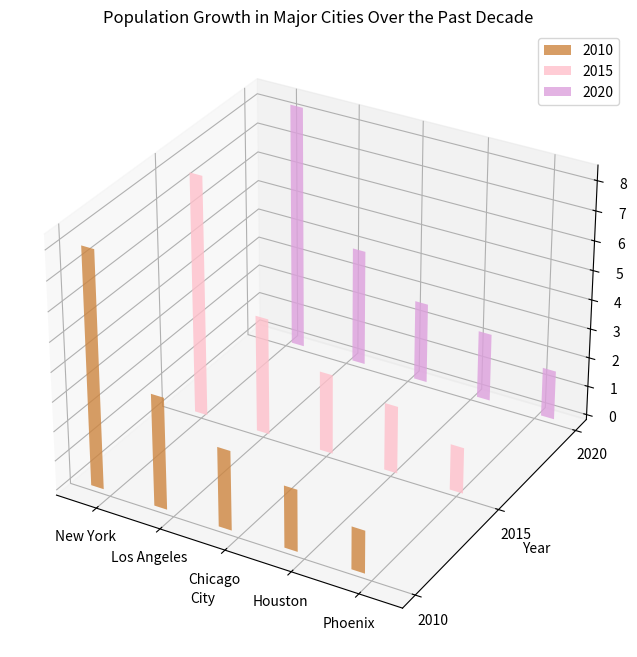

This chart was generated by the following Python code:
import pandas as pd 

data = [
    {
        "city": "New York",
        "2010": 8008278,
        "2015": 8175133,
        "2020": 8336817
    },
    {
        "city": "Los Angeles",
        "2010": 3792621,
        "2015": 3980404,
        "2020": 3980404
    },
    {
        "city": "Chicago",
        "2010": 2695598,
        "2015": 2714856,
        "2020": 2746388
    },
    {
        "city": "Houston",
        "2010": 2099451,
        "2015": 2296224,
        "2020": 2320268
    },
    {
        "city": "Phoenix",
        "2010": 1445632,
        "2015": 1563025,
        "2020": 1680992
    }
]

df = pd.DataFrame(data)

import matplotlib.pyplot as plt
import numpy as np

# Setting colors for years
colors = {'2010': 'peru', '2015': 'pink', '2020': 'plum'}

# Define the years
years = ['2010', '2015', '2020']

# Preparing the figure
fig = plt.figure(figsize=(12, 8))
ax = fig.add_subplot(111, projection='3d')

# Creating bar positions
x = np.arange(len(df['city']))  # the label locations
width = 0.2  # the width of the bars
bar_positions = {
    '2010': x - width,
    '2015': x,
    '2020': x + width
}

# Plotting the bars
for year in years:
    ax.bar(bar_positions[year], df[year].astype(float), zs=int(year), zdir='y', width=width, color=colors[year], alpha=0.8, label=year)

# Setting labels and title
ax.set_xlabel('City')
ax.set_ylabel('Year')
ax.set_zlabel('Population')
ax.set_xticks(x)
ax.set_xticklabels(df['city'])
ax.set_yticks([int(year) for year in years])
ax.set_yticklabels(years)
ax.set_title('Population Growth in Major Cities Over the Past Decade')
ax.legend()

plt.show()